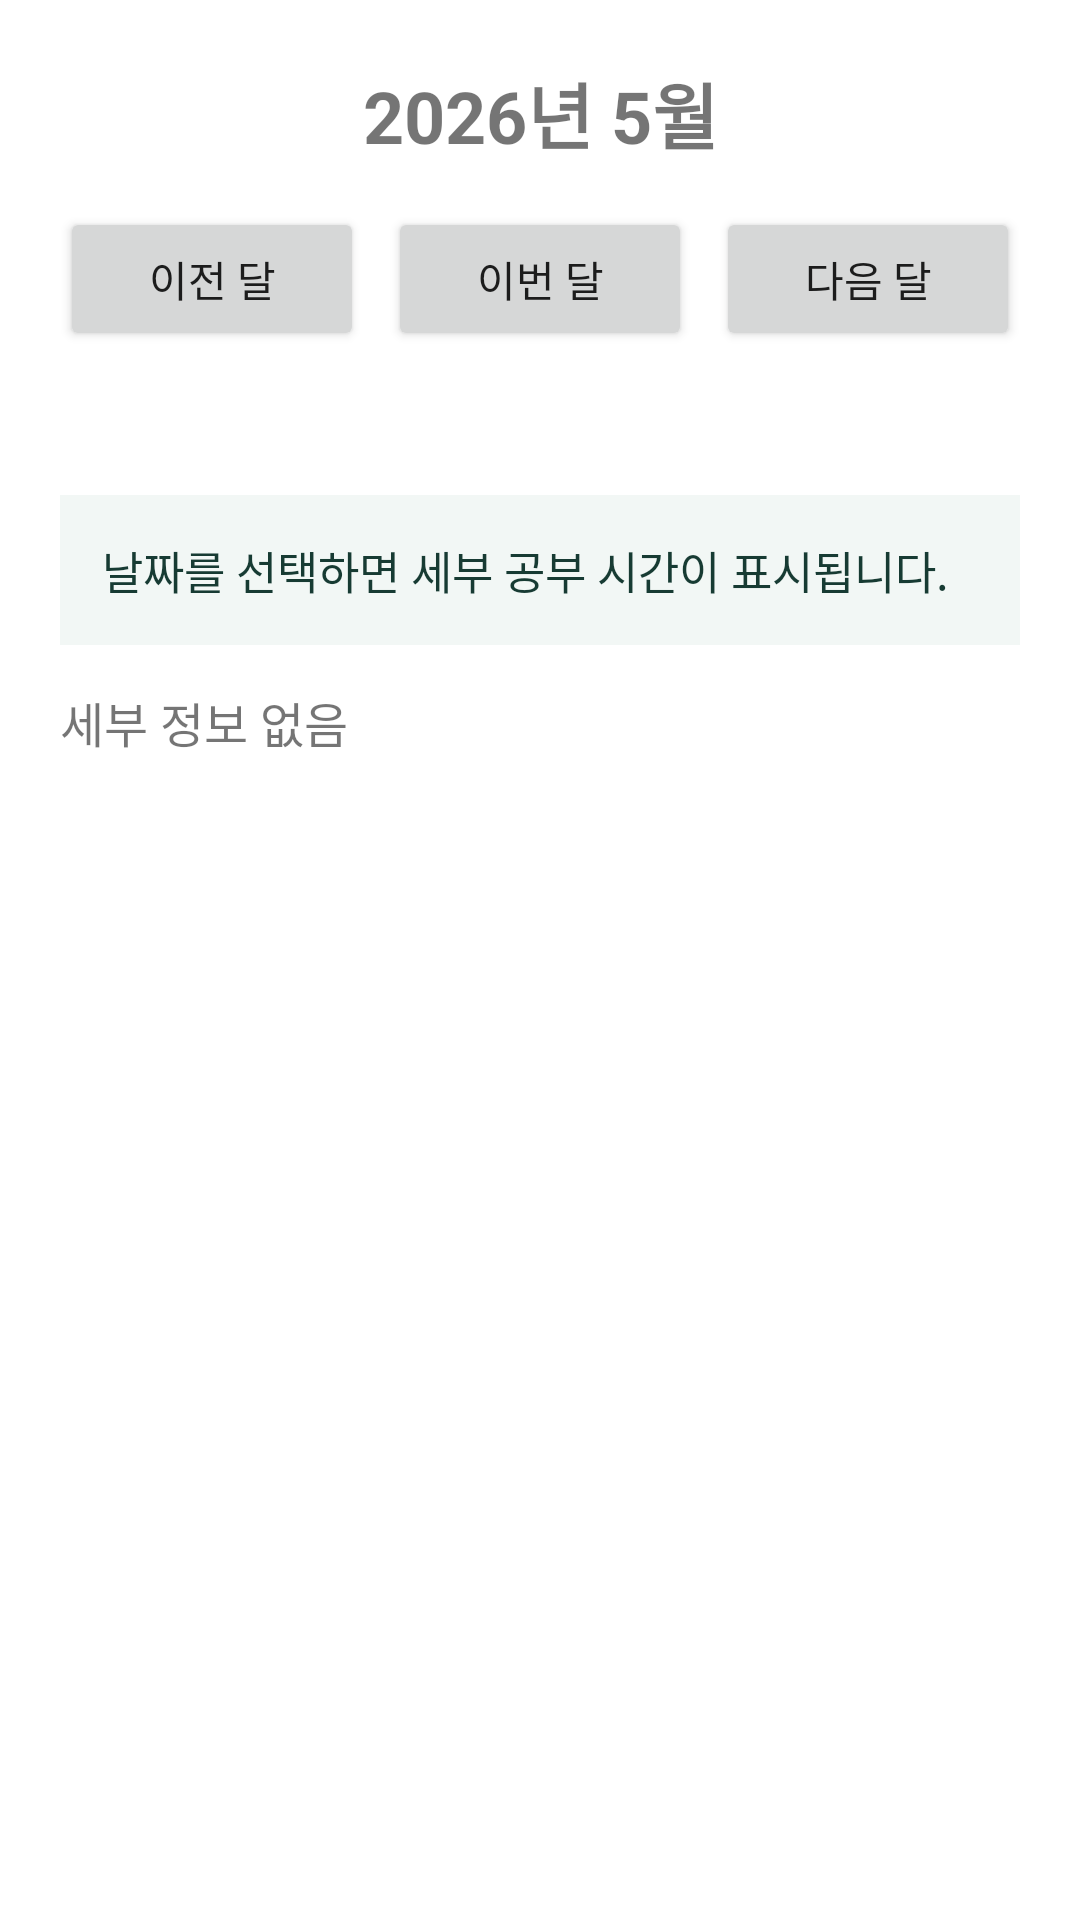

Reconstruct the res/layout file that produces this screen, plus the resources it refers to.
<!-- AndroidManifest.xml: application theme Theme.ThresholdTerm_002 -->
<!-- res/layout/activity_study_calendar.xml -->
<?xml version="1.0" encoding="utf-8"?>
<ScrollView xmlns:android="http://schemas.android.com/apk/res/android"
    android:layout_width="match_parent"
    android:layout_height="match_parent"
    android:fillViewport="true">

    <LinearLayout
        android:layout_width="match_parent"
        android:layout_height="wrap_content"
        android:orientation="vertical"
        android:padding="20dp">

        <TextView
            android:id="@+id/text_calendar_month"
            android:layout_width="match_parent"
            android:layout_height="wrap_content"
            android:gravity="center"
            android:text="2026년 5월"
            android:textSize="24sp"
            android:textStyle="bold" />

        <LinearLayout
            android:layout_width="match_parent"
            android:layout_height="wrap_content"
            android:layout_marginTop="14dp"
            android:orientation="horizontal">

            <Button
                android:id="@+id/button_calendar_previous"
                android:layout_width="0dp"
                android:layout_height="wrap_content"
                android:layout_weight="1"
                android:text="이전 달" />

            <Button
                android:id="@+id/button_calendar_today"
                android:layout_width="0dp"
                android:layout_height="wrap_content"
                android:layout_marginStart="8dp"
                android:layout_weight="1"
                android:text="이번 달" />

            <Button
                android:id="@+id/button_calendar_next"
                android:layout_width="0dp"
                android:layout_height="wrap_content"
                android:layout_marginStart="8dp"
                android:layout_weight="1"
                android:text="다음 달" />
        </LinearLayout>

        <GridLayout
            android:id="@+id/grid_calendar_weekdays"
            android:layout_width="match_parent"
            android:layout_height="wrap_content"
            android:layout_marginTop="16dp"
            android:columnCount="7" />

        <GridLayout
            android:id="@+id/grid_calendar_days"
            android:layout_width="match_parent"
            android:layout_height="wrap_content"
            android:layout_marginTop="8dp"
            android:columnCount="7" />

        <TextView
            android:id="@+id/text_calendar_selected_summary"
            android:layout_width="match_parent"
            android:layout_height="wrap_content"
            android:layout_marginTop="24dp"
            android:background="#F2F7F5"
            android:padding="14dp"
            android:text="날짜를 선택하면 세부 공부 시간이 표시됩니다."
            android:textColor="#173B33"
            android:textSize="15sp" />

        <TextView
            android:id="@+id/text_calendar_subject_detail"
            android:layout_width="match_parent"
            android:layout_height="wrap_content"
            android:layout_marginTop="14dp"
            android:lineSpacingExtra="4dp"
            android:text="세부 정보 없음"
            android:textSize="16sp" />
    </LinearLayout>
</ScrollView>
<!-- resources referenced by this layout -->
<resources>
  <style name="Theme.ThresholdTerm_002" parent="Theme.MaterialComponents.DayNight.DarkActionBar">
          
          <item name="colorPrimary">@color/purple_500</item>
          <item name="colorPrimaryVariant">@color/purple_700</item>
          <item name="colorOnPrimary">@color/white</item>
          
          <item name="colorSecondary">@color/teal_200</item>
          <item name="colorSecondaryVariant">@color/teal_700</item>
          <item name="colorOnSecondary">@color/black</item>
          
          <item name="android:statusBarColor">?attr/colorPrimaryVariant</item>
          
      </style>
  <color name="purple_500">#FF2F6F5E</color>
  <color name="purple_700">#FF19483C</color>
  <color name="white">#FFFFFFFF</color>
  <color name="teal_200">#FF03DAC5</color>
  <color name="teal_700">#FF0F766E</color>
  <color name="black">#FF000000</color>
</resources>
